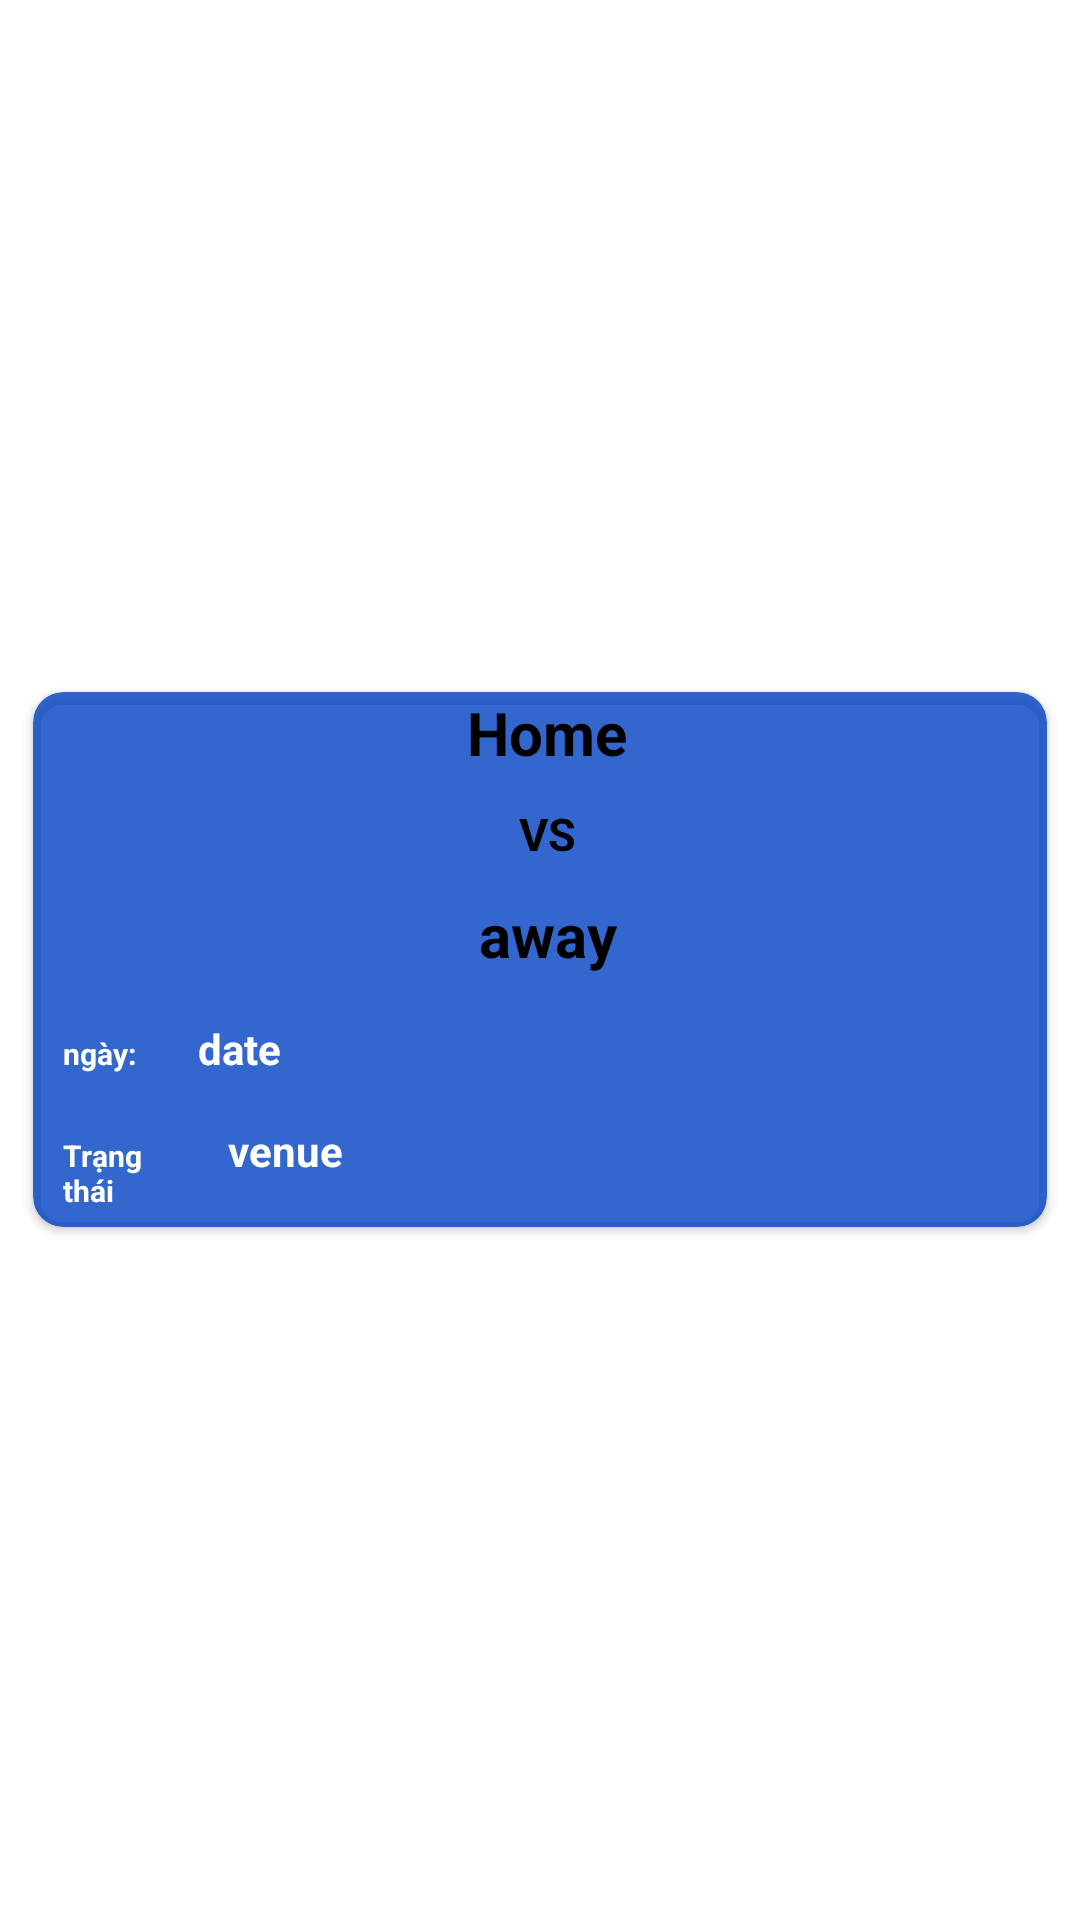

Write the Android layout XML for this screen, with the resource values it uses.
<!-- AndroidManifest.xml: application theme Theme.CMD368 -->
<!-- res/layout/livesitem.xml -->
<?xml version="1.0" encoding="utf-8"?>
<LinearLayout xmlns:android="http://schemas.android.com/apk/res/android"
    xmlns:app="http://schemas.android.com/apk/res-auto"
    android:layout_width="match_parent"
    xmlns:card_view="http://schemas.android.com/tools"
    android:gravity="center"
    android:layout_height="wrap_content"
    android:orientation="vertical">

    <androidx.cardview.widget.CardView
        android:layout_width="match_parent"
        android:layout_height="wrap_content"
        android:layout_marginLeft="11dp"
        android:layout_marginRight="11dp"
        android:layout_marginTop="7dp"
        android:layout_marginBottom="7dp"
        app:cardElevation="@dimen/cardview_default_elevation"
        card_view:cardUseCompatPadding="true"
        app:cardBackgroundColor="#CC0041C2"
        card_view:cardElevation="4dp"
        app:cardCornerRadius="10dp"
        android:id="@+id/eventcard">
        <RelativeLayout
            android:layout_width="match_parent"
            android:layout_height="wrap_content">
            <LinearLayout
                android:layout_width="match_parent"
                android:layout_height="wrap_content"
                android:orientation="horizontal"
                android:id="@+id/a1">
                <RelativeLayout
                    android:layout_width="match_parent"
                    android:layout_height="wrap_content"
                    >
                    <TextView
                        android:id="@+id/home"
                        android:text="Home"
                        android:layout_width="match_parent"
                        android:layout_height="wrap_content"
                        android:layout_marginLeft="5dp"
                        android:textStyle="bold"
                        android:textColor="#000000"
                        android:textSize="20dp"
                        android:gravity="center"
                        android:layout_marginBottom="10dp"
                        />
                    <TextView
                        android:id="@+id/vs"
                        android:layout_below="@+id/home"
                        android:text="VS"
                        android:layout_width="match_parent"
                        android:layout_height="wrap_content"
                        android:textColor="#000000"
                        android:layout_marginLeft="5dp"
                        android:textStyle="bold"
                        android:textSize="15dp"
                        android:gravity="center"
                        android:layout_marginBottom="10dp"/>
                    <TextView
                        android:id="@+id/away"
                        android:text="away"
                        android:layout_width="match_parent"
                        android:layout_height="wrap_content"
                        android:textColor="#000000"
                        android:layout_marginLeft="5dp"
                        android:textStyle="bold"
                        android:textSize="20dp"
                        android:gravity="center"
                        android:layout_below="@+id/vs"
                        android:layout_marginBottom="10dp"/>
                </RelativeLayout>
            </LinearLayout>
            <LinearLayout
                android:layout_width="match_parent"
                android:layout_height="wrap_content"
                android:orientation="vertical"
                android:layout_below="@+id/a1">



































                <LinearLayout
                    android:layout_width="match_parent"
                    android:layout_height="wrap_content"
                    android:layout_marginBottom="5dp"
                    android:layout_marginStart="5dp">
                    <TextView
                        android:id="@+id/event1"
                        android:text="ngày:"
                        android:layout_margin="5dp"
                        android:layout_width="35dp"
                        android:textColor="#FFFFFF"
                        android:layout_marginLeft="10dp"
                        android:layout_height="wrap_content"
                        android:textStyle="bold"
                        android:textSize="10dp"
                        />
                    <TextView
                        android:id="@+id/eventdate"
                        android:text="date"
                        android:layout_margin="5dp"
                        android:layout_width="150dp"
                        android:layout_height="wrap_content"
                        android:textStyle="bold"
                        android:textColor="#FFFFFF"
                        android:layout_below="@+id/eventtitle"/>

                </LinearLayout>
                <LinearLayout
                    android:layout_width="match_parent"
                    android:layout_height="wrap_content"
                    android:layout_marginStart="5dp">
                    <TextView
                        android:id="@+id/event12"
                        android:text="Trạng thái"
                        android:layout_margin="5dp"
                        android:textColor="#FFFFFF"
                        android:layout_width="45dp"
                        android:layout_height="wrap_content"
                        android:textStyle="bold"
                        android:textSize="10dp"
                        />
                    <TextView
                        android:id="@+id/eventstatus"
                        android:text="venue"
                        android:layout_margin="5dp"
                        android:layout_width="match_parent"
                        android:layout_height="30dp"
                        android:textStyle="bold"
                        android:textColor="#FFFFFF"
                        android:layout_below="@+id/eventdate"
                        android:layout_marginBottom="10dp"/>
                </LinearLayout>

























            </LinearLayout>
        </RelativeLayout>

    </androidx.cardview.widget.CardView>
</LinearLayout>
<!-- resources referenced by this layout -->
<resources>
  <style name="Theme.CMD368" parent="Theme.MaterialComponents.DayNight.NoActionBar">
          
          <item name="colorPrimary">@color/purple_500</item>
          <item name="colorPrimaryVariant">@color/purple_700</item>
          <item name="colorOnPrimary">@color/white</item>
          
          <item name="colorSecondary">@color/teal_200</item>
          <item name="colorSecondaryVariant">@color/teal_700</item>
          <item name="colorOnSecondary">@color/black</item>
          
          <item name="android:statusBarColor" tools:targetApi="l">?attr/colorPrimaryVariant</item>
          
      </style>
  <!-- not gathered from this repository: default colours our renderer supplied (Android Studio template values) -->
  <color name="purple_500">#FF6200EE</color>
  <color name="purple_700">#FF3700B3</color>
  <color name="teal_200">#FF03DAC5</color>
  <color name="teal_700">#FF018786</color>
  <color name="black">#FF000000</color>
  <color name="white">#FFFFFFFF</color>
</resources>
